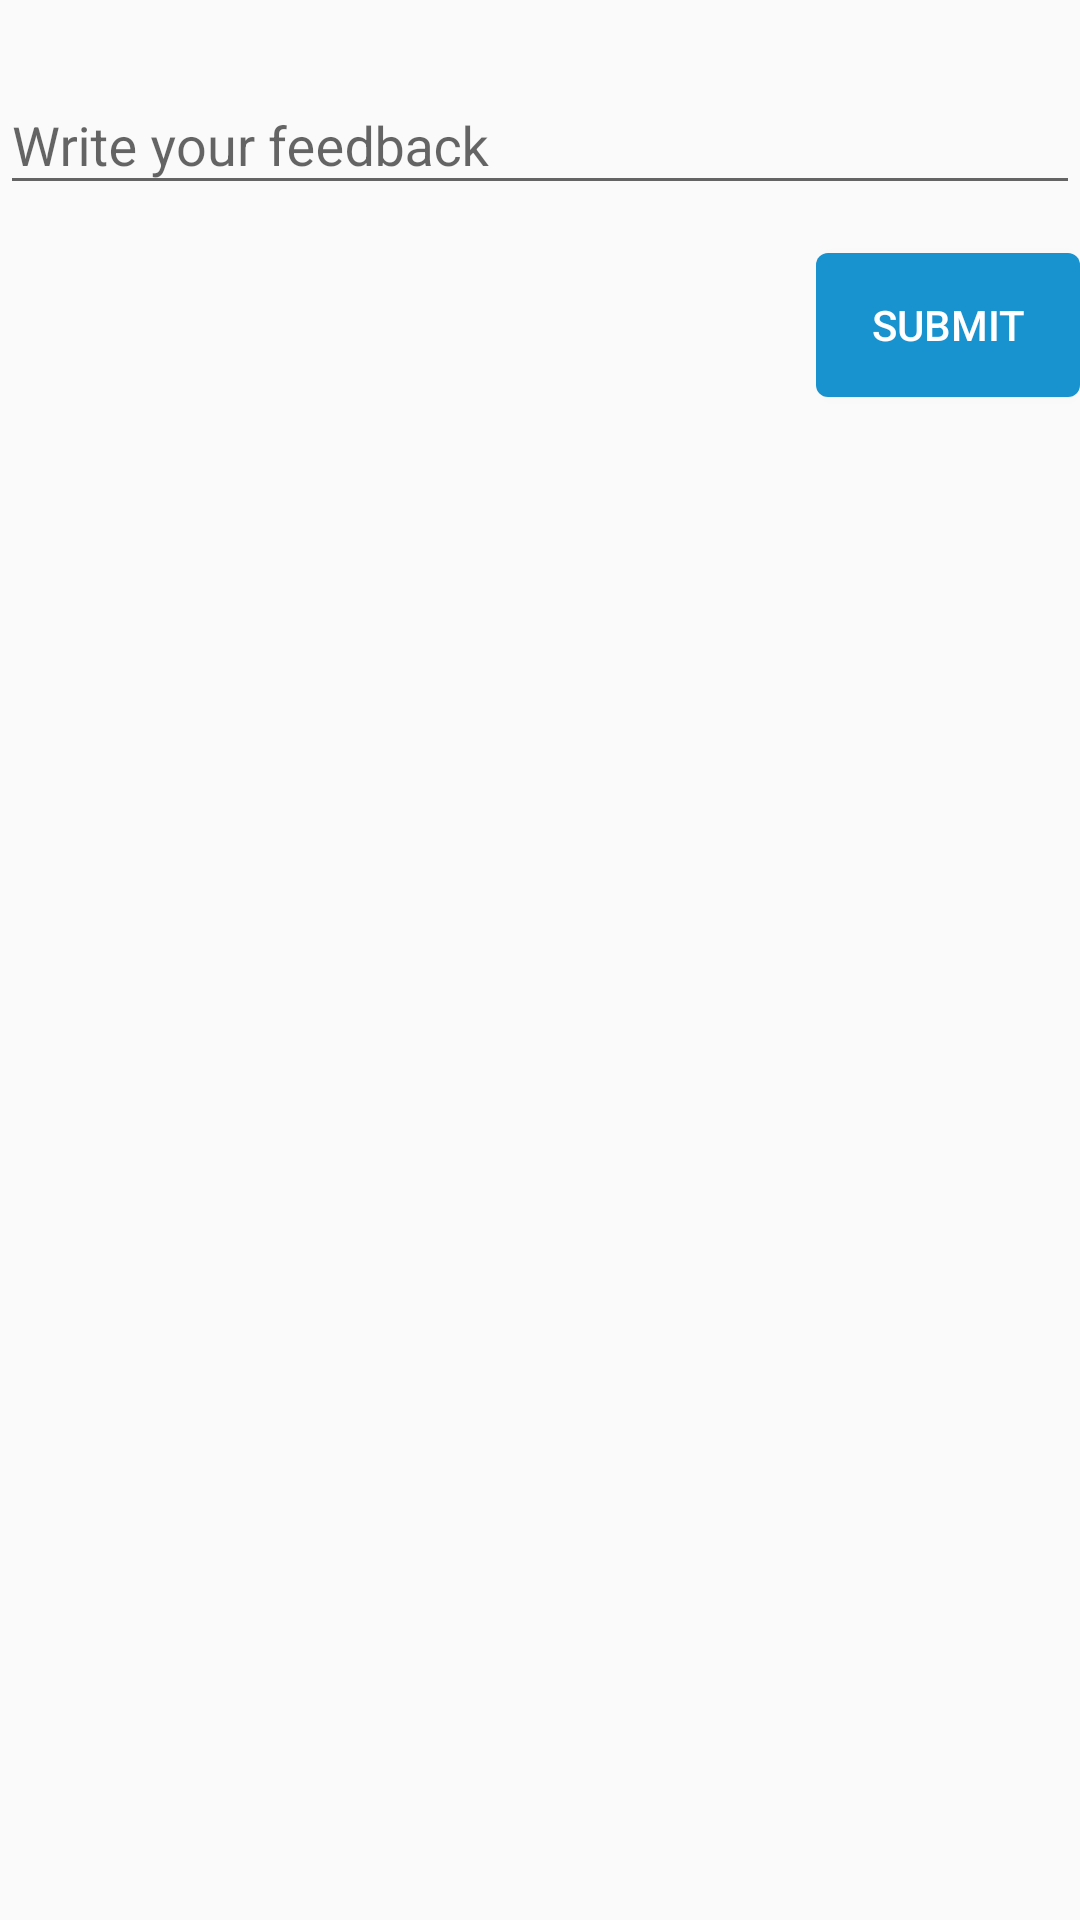

Produce the Android XML layout that renders to this screen, including the resource entries it uses.
<!-- AndroidManifest.xml: application theme AppTheme -->
<!-- res/layout/fragment_feedback.xml -->
<?xml version="1.0" encoding="utf-8"?>
<LinearLayout xmlns:android="http://schemas.android.com/apk/res/android"
    android:orientation="vertical" android:layout_width="match_parent"
    android:layout_height="match_parent"
    android:layout_margin="24dp">

    <android.support.design.widget.TextInputLayout
        android:id="@+id/login_email"
        android:layout_width="match_parent"
        android:layout_height="wrap_content"
        android:layout_marginTop="@dimen/activity_vertical_margin">

        <android.support.design.widget.TextInputEditText
            android:id="@+id/etFeedback"
            android:layout_width="match_parent"
            android:layout_height="wrap_content"
            android:inputType="textMultiLine"
            android:hint="Write your feedback" />

    </android.support.design.widget.TextInputLayout>

    <android.support.v7.widget.AppCompatButton
        android:id="@+id/login_button"
        android:layout_width="wrap_content"
        android:layout_height="wrap_content"
        android:layout_gravity="right"
        android:layout_marginTop="@dimen/activity_vertical_margin"
        android:background="@drawable/rounded_button_background"
        android:text="Submit"
        android:textColor="@android:color/white" />

</LinearLayout>
<!-- resources referenced by this layout -->
<resources>
  <dimen name="activity_vertical_margin">16dp</dimen>
  <!-- drawable rounded_button_background (drawable) -->
  <?xml version="1.0" encoding="utf-8"?>
  <shape xmlns:android="http://schemas.android.com/apk/res/android">
      <solid android:color="@color/colorPrimaryDark" />
      <padding
          android:bottom="4dp"
          android:left="8dp"
          android:right="8dp"
          android:top="4dp" />
      <corners android:radius="4dp" />
  </shape>
  <style name="AppTheme" parent="Theme.AppCompat.Light.DarkActionBar">
          
          <item name="colorPrimary">@color/colorPrimary</item>
          <item name="colorPrimaryDark">@color/colorPrimaryDark</item>
          <item name="colorAccent">@color/colorAccent</item>
      </style>
  <color name="colorPrimaryDark">#1893D0</color>
  <color name="colorPrimary">#45C9F5</color>
  <color name="colorAccent">#6EC7B1</color>
</resources>
